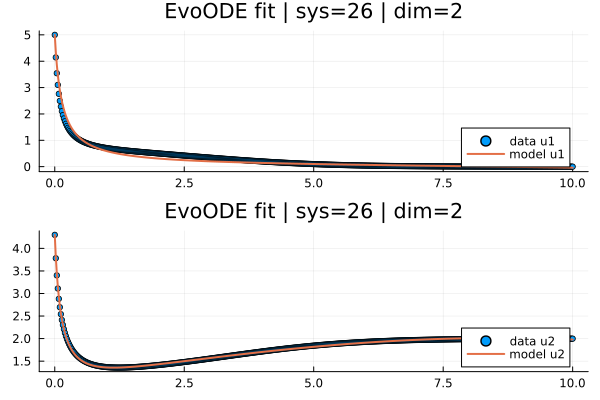

Values plotted in this chart, from the file beside it:
t; x1; x2; yhat1; yhat2
0,0; 4,999999999999999; 4,3; 4,999999999999999; 4,3
0,019569471624266144; 4,143922457502783; 3,7811755883588734; 4,367225073933538; 3,8204592807723876
0,03913894324853229; 3,543936133511438; 3,4013248907982505; 3,8765702523361476; 3,4519963526788837
0,05870841487279843; 3,1016108445586794; 3,110804159360233; 3,4849869732125893; 3,160773034299422
0,07827788649706457; 2,7629357722422574; 2,881265092702743; 3,165218339934108; 2,925392324753172
0,09784735812133072; 2,495864986909335; 2,6952900398249806; 2,899166241701953; 2,7316665953725554
0,11741682974559686; 2,2802660948480336; 2,5415852728734873; 2,6743418149251275; 2,5698195821538365
0,136986301369863; 2,10284315449733; 2,4124789824516153; 2,4818486570881304; 2,4328976481875357
0,15655577299412915; 1,9544832617100085; 2,3025750087459413; 2,3151821142493785; 2,3158245473372583
0,1761252446183953; 1,8287368670538338; 2,207962140981196; 2,169465887492373; 2,214800892836374
0,19569471624266144; 1,7209158005251446; 2,1257337817729205; 2,040986927700118; 2,1269385382554806
0,21526418786692758; 1,6275334190531654; 2,0536832281242985; 1,9268519315470178; 2,0499907501720736
0,23483365949119372; 1,5459388876582316; 1,9901008322514953; 1,8247887294318659; 1,9821963221062873
0,25440313111545987; 1,474089621147498; 1,9336447574176205; 1,7329750555212564; 1,9221452795639535
0,273972602739726; 1,4103834399654656; 1,8832444589342205; 1,6499403798173202; 1,8687019530997315
0,29354207436399216; 1,3535470171784356; 1,8380353013952604; 1,5744844020910458; 1,8209411615906856
0,3131115459882583; 1,3025563695452833; 1,7973112435524785; 1,5056111976049176; 1,7780966907076736
0,33268101761252444; 1,2565800941727052; 1,7604904499663123; 1,4424961396248044; 1,7395354447903444
0,3522504892367906; 1,2149304867046449; 1,727085587744151; 1,3844467944411663; 1,704726902346406
0,37181996086105673; 1,1770418784749792; 1,6966899269808404; 1,3308739527606748; 1,6732205161300664
0,3913894324853229; 1,1424409093546326; 1,6689589000283584; 1,2812794229722209; 1,6446362018919547
0,410958904109589; 1,1107284171296894; 1,6435984925256226; 1,235236598656835; 1,6186492006467557
0,43052837573385516; 1,0815662226587885; 1,6203566468274633; 1,1923755712938404; 1,5949784983352184
0,4500978473581213; 1,0546661822958212; 1,599016162908143; 1,1523766674213551; 1,5733818024529809
0,46966731898238745; 1,0297807302982236; 1,5793884587765985; 1,1149627361226822; 1,553649556948785
0,4892367906066536; 1,0066966168827187; 1,561309346363175; 1,0798913380812774; 1,5355988778185723
0,5088062622309197; 0,9852290775560515; 1,5446351096146682; 1,0469477534358596; 1,5190681385859848
0,5283757338551859; 0,9652146175751952; 1,5292377195332656; 1,0159435461115334; 1,5039158586860495
0,547945205479452; 0,9465135807894492; 1,5150062938301088; 0,9867123846121704; 1,4900174744066266
0,5675146771037182; 0,9290007282184913; 1,5018408893780752; 0,9591066489077674; 1,4772627131140956
0,5870841487279843; 0,9125674058506307; 1,4896537514279333; 0,9329936890769007; 1,465552709826434
0,6066536203522505; 0,8971158305499514; 1,4783654782549691; 0,9082547362996037; 1,454799167571748
0,6262230919765166; 0,8825603103886432; 1,4679057212242697; 0,8847842507199318; 1,4449238564463767
0,6457925636007827; 0,8688234339361903; 1,4582105732353245; 0,8624869258248239; 1,4358563090406475
0,6653620352250489; 0,8558367702879118; 1,4492229906643266; 0,8412769966089071; 1,42753328816983
0,684931506849315; 0,8435383278854562; 1,4408910037804752; 0,8210761791815848; 1,419897207671088
0,7045009784735812; 0,831872807395294; 1,433167838587156; 0,801813531764987; 1,412896025762974
0,7240704500978473; 0,820790027367756; 1,4260107950544214; 0,7834252278942407; 1,4064830719564392
0,7436399217221135; 0,8102452180609531; 1,419381417703567; 0,7658528092188469; 1,4006157115070106
0,7632093933463796; 0,8001970367361746; 1,4132440743988728; 0,749043209267547; 1,3952553617635683
0,7827788649706457; 0,7906073171158334; 1,4075657538097404; 0,732947478952902; 1,3903665220348025
0,8023483365949119; 0,7814429696978834; 1,4023173927524961; 0,7175205796611052; 1,3859166158920309
0,821917808219178; 0,7726730274092624; 1,3974717538664274; 0,7027213832519807; 1,3818759911691982
0,8414872798434442; 0,7642687444315659; 1,393003475050722; 0,6885123621378867; 1,3782176851513281
0,8610567514677103; 0,756204722688694; 1,3888898561911438; 0,6748586482067115; 1,3749167097563142
0,8806262230919765; 0,7484571842622251; 1,3851096024731875; 0,6617283119631574; 1,3719502626946436
0,9001956947162426; 0,7410040116832071; 1,381642837125496; 0,6490915688240491; 1,3692971277763202
0,9197651663405088; 0,7338254436430952; 1,3784715964761574; 0,6369207313149117; 1,3669376387442318
0,9393346379647749; 0,7269029450416399; 1,3755789891880548; 0,6251902090699721; 1,3648536792741488
0,958904109589041; 0,7202192387986939; 1,3729492106250212; 0,6138764921621235; 1,363028670466964
0,9784735812133072; 0,7137587591604627; 1,3705678822652207; 0,6029575548243781; 1,3614471227630154
0,9980430528375733; 0,7075068949630412; 1,368421468560411; 0,5924130033119083; 1,3600947453786167
1,0176125244618395; 0,7014500070941243; 1,3664972843375196; 0,5822238073802917; 1,3589582459072724
1,0371819960861055; 0,6955756803150892; 1,364783678026091; 0,572372068942784; 1,3580251569883726
1,0567514677103718; 0,6898722500883064; 1,3632696682801035; 0,5628410220703192; 1,3572838363071935
1,076320939334638; 0,6843288405289967; 1,36194496763836; 0,5536150329915088; 1,356723466594898
1,095890410958904; 0,6789356002869036; 1,3608001604484734; 0,5446796000926432; 1,3563340556285344
1,11545988258317; 0,673683133457051; 1,359826257808882; 0,5360211024559088; 1,3561062493796543
1,1350293542074363; 0,6685625220048083; 1,3590147106138173; 0,5276266876190213; 1,356031247524994
1,1545988258317026; 0,6635652630142359; 1,3583573568976666; 0,5194843985432128; 1,3561008981410614
... 452 more rows
